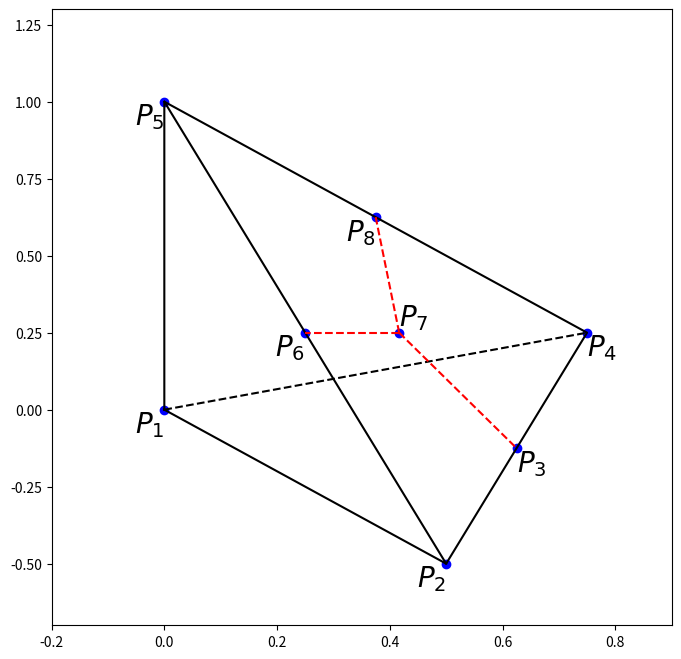

This chart was generated by the following Python code: (Note: this script raises an exception after producing the figure.)
#!/usr/bin/env python
# -*- coding: utf-8 -*-
# @Time    : 2018/8/10 17:40
# @Author  : BingZhen Zhou
# @contact : zbzhen@smail.hunnu.edu.cn
# @File    : Tcube.py
# @version : Python 2.7.6
import numpy as np
import matplotlib.pyplot as plt
fig = plt.figure(figsize=(8,8), dpi=72, facecolor="white")
#设置坐标轴的范围
plt.xlim(-0.2,0.9)
plt.ylim(-0.7,1.3)

p1 = np.array([0,0])
p5 = np.array([0,1])
p4 = np.array([0.75,0.25])
p2 = np.array([0.5,-0.5])
p3 = 0.5*(p2+p4)
p8 = 0.5*(p4+p5)
p6 = 0.5*(p2+p5)
p7 = 0.33333333*(p2+p4+p5)
plt.plot(p1[0],p1[1],'bo')
plt.plot(p2[0],p2[1],'bo')
plt.plot(p3[0],p3[1],'bo')
plt.plot(p4[0],p4[1],'bo')
plt.plot(p5[0],p5[1],'bo')
plt.plot(p6[0],p6[1],'bo')
plt.plot(p7[0],p7[1],'bo')
plt.plot(p8[0],p8[1],'bo')

plt.text(p1[0],p1[1],"$P_1$",fontsize = 20, verticalalignment='top', horizontalalignment='right')
plt.text(p2[0],p2[1],"$P_2$",fontsize = 20, verticalalignment='top', horizontalalignment='right')
plt.text(p3[0],p3[1],"$P_3$",fontsize = 20, verticalalignment='top', horizontalalignment='left')
plt.text(p4[0],p4[1],"$P_4$",fontsize = 20, verticalalignment='top', horizontalalignment='left')
plt.text(p5[0],p5[1],"$P_5$",fontsize = 20, verticalalignment='top', horizontalalignment='right')
plt.text(p6[0],p6[1],"$P_6$",fontsize = 20, verticalalignment='top', horizontalalignment='right')
plt.text(p7[0],p7[1],"$P_7$",fontsize = 20, verticalalignment='bottom', horizontalalignment='left')
plt.text(p8[0],p8[1],"$P_8$",fontsize = 20, verticalalignment='top', horizontalalignment='right')


plt.plot([p1[0], p2[0], p4[0], p5[0], p1[0]], [p1[1], p2[1], p4[1], p5[1], p1[1]], "black")
plt.plot([p1[0], p4[0]], [p1[1], p4[1]], "--", color = "black")
plt.plot([p2[0], p5[0]], [p2[1], p5[1]], "black")
plt.plot([p7[0], p3[0]], [p7[1], p3[1]], "--", color = "red")
plt.plot([p7[0], p6[0]], [p7[1], p6[1]], "--", color = "red")
plt.plot([p7[0], p8[0]], [p7[1], p8[1]], "--", color = "red")

plt.savefig("Tcube.pdf",dip=120)
plt.show()